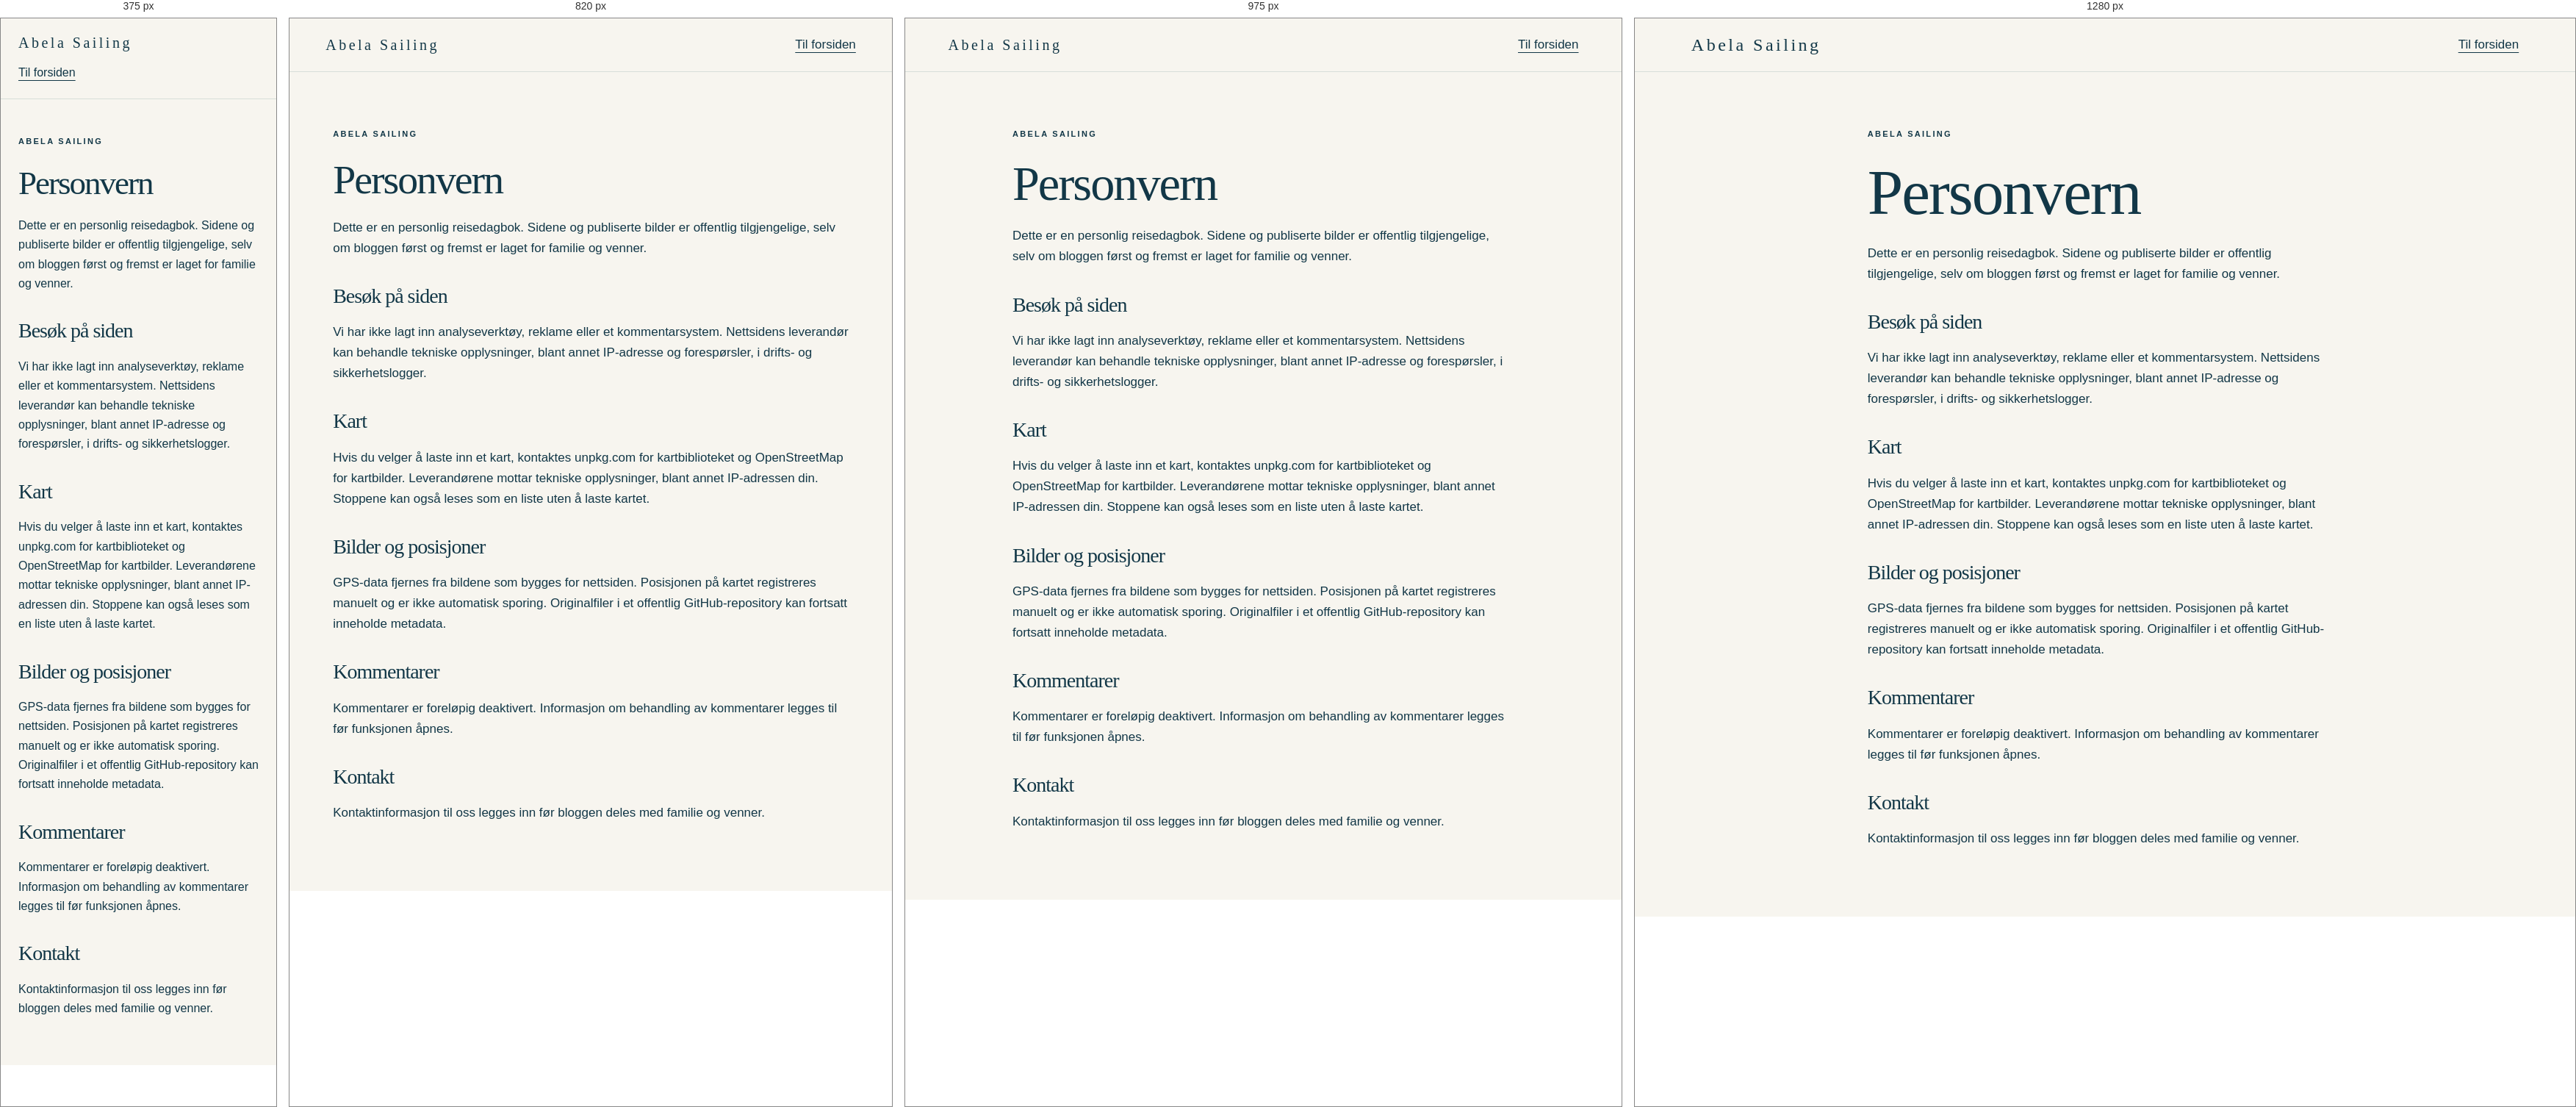
Rendered at 375 px, 820 px, 975 px and 1280 px, left to right.

<!-- file: personvern.html -->
<!doctype html><html lang="nb"><head><meta charset="utf-8"><meta name="viewport" content="width=device-width,initial-scale=1"><meta name="robots" content="noindex,nofollow"><title>Personvern | Abela Sailing</title><link rel="stylesheet" href="/assets/style.css"></head><body><header class="header"><a class="brand" href="/index.html">Abela Sailing</a><a href="/index.html">Til forsiden</a></header><main class="wrap privacy"><p class="eyebrow">Abela Sailing</p><h1>Personvern</h1><p>Dette er en personlig reisedagbok. Sidene og publiserte bilder er offentlig tilgjengelige, selv om bloggen først og fremst er laget for familie og venner.</p><h2>Besøk på siden</h2><p>Vi har ikke lagt inn analyseverktøy, reklame eller et kommentarsystem. Nettsidens leverandør kan behandle tekniske opplysninger, blant annet IP-adresse og forespørsler, i drifts- og sikkerhetslogger.</p><h2>Kart</h2><p>Hvis du velger å laste inn et kart, kontaktes unpkg.com for kartbiblioteket og OpenStreetMap for kartbilder. Leverandørene mottar tekniske opplysninger, blant annet IP-adressen din. Stoppene kan også leses som en liste uten å laste kartet.</p><h2>Bilder og posisjoner</h2><p>GPS-data fjernes fra bildene som bygges for nettsiden. Posisjonen på kartet registreres manuelt og er ikke automatisk sporing. Originalfiler i et offentlig GitHub-repository kan fortsatt inneholde metadata.</p><h2>Kommentarer</h2><p>Kommentarer er foreløpig deaktivert. Informasjon om behandling av kommentarer legges til før funksjonen åpnes.</p><h2>Kontakt</h2><p>Kontaktinformasjon til oss legges inn før bloggen deles med familie og venner.</p></main></body></html>


/* @media block from style.css */
@media(max-width:900px){.hero{min-height:auto}.hero-copy{padding-top:55px;padding-bottom:55px}.hero-image{min-height:520px}.cards{grid-template-columns:repeat(2,1fr)}.footer-inner{grid-template-columns:1fr auto}.footer-inner p{grid-column:1/-1;grid-row:2}.about-teaser{gap:30px}}

/* @media block from style.css */
@media(max-width:620px){body{font-size:16px}.header{align-items:start;flex-direction:column;gap:20px;padding:20px 22px}.header nav{width:100%;justify-content:space-between;gap:12px}.header nav a{font-size:12px}.hero{display:flex;flex-direction:column}.hero-copy{padding:45px 24px}.hero-image{min-height:300px;order:2}.hero-copy h1{font-size:58px}.status{grid-template-columns:1fr;gap:20px;padding:28px 24px}.wrap{padding:48px 24px}.section-top{align-items:start;flex-direction:column;gap:15px}.cards{grid-template-columns:1fr;gap:35px}.route-section,.about-teaser,.about-grid{grid-template-columns:1fr;gap:28px}.route-section{padding:45px 24px}.footer-bottom{flex-direction:column;gap:5px}.footer-inner{padding:30px 24px;gap:10px}.map{height:380px}.article{padding:45px 24px}.hero-actions .button{font-size:13px;padding:11px 17px}}

/* @media block from style.css */
@media(max-width:620px){.hero-image{min-height:480px}}

/* @media block from style.css */
@media(max-width:1050px){.header nav{gap:15px}.header nav a{font-size:10px;letter-spacing:1px}.brand{font-size:20px}.editorial-wrap{grid-template-columns:1.8fr 1fr;gap:23px}.feature-letter{grid-template-columns:1fr;gap:17px}.current-position{padding-left:23px}.voyage-copy h1{font-size:58px}.voyage-copy{width:760px}.feature-copy p:not(.meta){margin-bottom:15px}}

/* @media block from style.css */
@media(max-width:740px){.header{padding:22px 24px;gap:17px}.header nav{gap:12px;flex-wrap:wrap;justify-content:flex-start}.header .nav-follow{display:none}.header nav a{font-size:10px}body[data-page=home] .header{padding:22px 24px;flex-direction:column;align-items:flex-start}.voyage-hero{min-height:630px}.voyage-background{object-position:64% center}.voyage-shade{background:linear-gradient(90deg,#072434bb,#0724344f),linear-gradient(0deg,#061e3480,transparent)}.voyage-copy{padding:165px 24px 90px;width:100%}.voyage-copy h1{font-size:clamp(30px,7.5vw,54px);letter-spacing:2px}.voyage-subtitle{font-size:41px}.voyage-intro{font-size:18px;max-width:340px}.voyage-credit{max-width:90%;font-size:9px}.editorial-wrap{grid-template-columns:1fr;padding:28px 24px;gap:28px}.feature-letter{grid-template-columns:1fr}.feature-photo{aspect-ratio:1.6}.current-position{border-left:0;border-top:1px solid var(--line);padding:24px 0 0}.map-preview{min-height:170px}.editorial-lower{grid-template-columns:1fr;padding:0 24px 35px;gap:25px}.welcome-note{padding-left:0}.moment-grid{grid-template-columns:repeat(2,1fr)}.feature-copy h2{font-size:32px}}

/* @media block from style.css */
@media(max-width:740px){.demo-indicator{top:124px;left:24px;right:auto;font-size:8px;max-width:85vw}.voyage-copy{padding-top:185px}.sample-route{min-height:230px}}